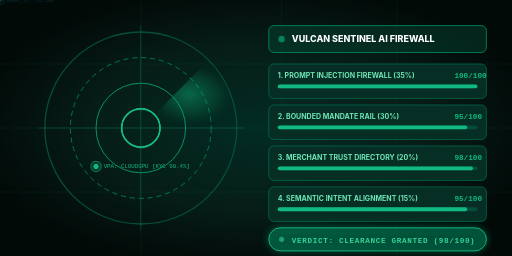
t = 0.00 s
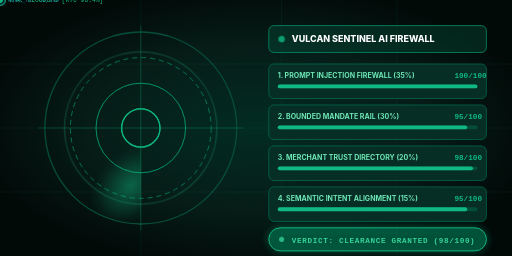
t = 1.50 s
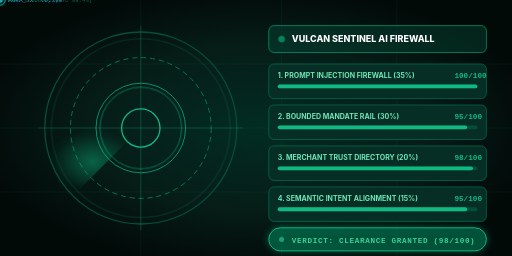
t = 2.00 s
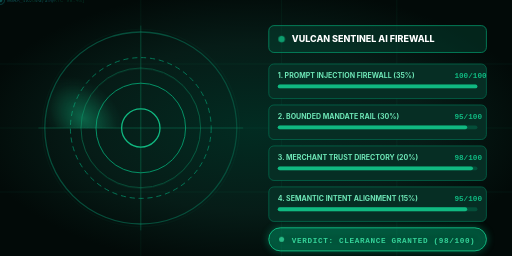
t = 2.50 s
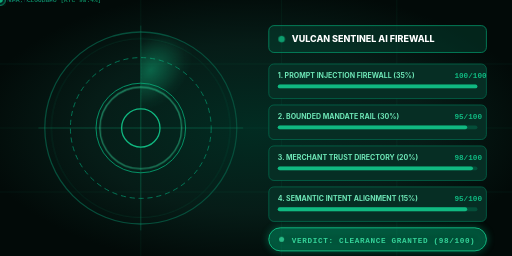
t = 3.50 s
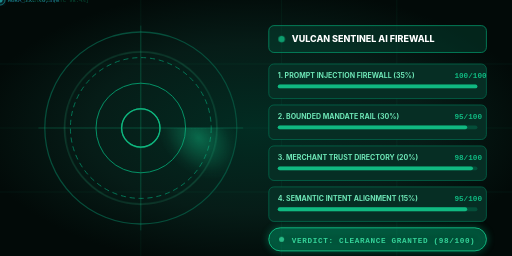
t = 4.50 s

The animated SVG that drew these frames (rendered in a browser with its animation timeline set to each time). Animation: 4 CSS @keyframes rules; one cycle of 5.50 s, repeats indefinitely.

<svg xmlns="http://www.w3.org/2000/svg" viewBox="0 0 800 400" width="100%" height="100%">
  <defs>
    <radialGradient id="radarBg" cx="50%" cy="50%" r="55%">
      <stop offset="0%" stop-color="#022c22" stop-opacity="1"/>
      <stop offset="60%" stop-color="#061c17" stop-opacity="1"/>
      <stop offset="100%" stop-color="#020a08" stop-opacity="1"/>
    </radialGradient>

    <radialGradient id="scanSweep" cx="50%" cy="50%" r="50%">
      <stop offset="0%" stop-color="#10b981" stop-opacity="0.45"/>
      <stop offset="80%" stop-color="#10b981" stop-opacity="0.05"/>
      <stop offset="100%" stop-color="#10b981" stop-opacity="0"/>
    </radialGradient>

    <filter id="emeraldGlow" x="-50%" y="-50%" width="200%" height="200%">
      <feGaussianBlur in="SourceGraphic" stdDeviation="6" result="blur"/>
      <feMerge>
        <feMergeNode in="blur"/>
        <feMergeNode in="SourceGraphic"/>
      </feMerge>
    </filter>
  </defs>

  <style>
    @keyframes radarRotate {
      0% { transform: rotate(0deg); }
      100% { transform: rotate(360deg); }
    }
    @keyframes pulseRing {
      0% { r: 30px; opacity: 0.8; }
      100% { r: 160px; opacity: 0; }
    }
    @keyframes pingTarget {
      0%, 100% { opacity: 0.2; transform: scale(0.9); }
      50% { opacity: 1; transform: scale(1.1); }
    }
    @keyframes pulseText {
      0%, 100% { opacity: 0.6; }
      50% { opacity: 1; }
    }

    .radar-beam {
      transform-origin: 220px 200px;
      animation: radarRotate 4s linear infinite;
    }
    .wave-1 {
      animation: pulseRing 3s ease-out infinite;
    }
    .wave-2 {
      animation: pulseRing 3s ease-out infinite 1.5s;
    }
    .blip-1 {
      animation: pingTarget 1.2s ease-in-out infinite;
    }
    .blip-2 {
      animation: pingTarget 1.8s ease-in-out infinite 0.6s;
    }
    .text-pulse {
      animation: pulseText 2s ease-in-out infinite;
    }
  </style>

  <!-- Background Base -->
  <rect width="800" height="400" fill="url(#radarBg)"/>

  <!-- Grid overlay -->
  <g opacity="0.1" stroke="#10b981" stroke-width="1">
    <line x1="0" y1="100" x2="800" y2="100"/>
    <line x1="0" y1="200" x2="800" y2="200"/>
    <line x1="0" y1="300" x2="800" y2="300"/>
    <line x1="220" y1="0" x2="220" y2="400"/>
    <line x1="440" y1="0" x2="440" y2="400"/>
    <line x1="620" y1="0" x2="620" y2="400"/>
  </g>

  <!-- ========================================================================= -->
  <!-- LEFT: RADAR DISK -->
  <!-- ========================================================================= -->
  <g transform="translate(0, 0)">
    <!-- Concentric radar circles -->
    <circle cx="220" cy="200" r="150" fill="none" stroke="#064e3b" stroke-width="2"/>
    <circle cx="220" cy="200" r="110" fill="none" stroke="#047857" stroke-width="1.5" stroke-dasharray="8 6"/>
    <circle cx="220" cy="200" r="70" fill="none" stroke="#059669" stroke-width="1.5"/>
    <circle cx="220" cy="200" r="30" fill="none" stroke="#10b981" stroke-width="2"/>

    <!-- Crosshairs -->
    <line x1="60" y1="200" x2="380" y2="200" stroke="#10b981" stroke-width="1" opacity="0.4"/>
    <line x1="220" y1="40" x2="220" y2="360" stroke="#10b981" stroke-width="1" opacity="0.4"/>

    <!-- Pulsing Radar Wave Rings -->
    <circle cx="220" cy="200" r="30" fill="none" stroke="#34d399" stroke-width="2" class="wave-1"/>
    <circle cx="220" cy="200" r="30" fill="none" stroke="#10b981" stroke-width="1.5" class="wave-2"/>

    <!-- Rotating Sweep Beam -->
    <g class="radar-beam">
      <path d="M 220 200 L 370 200 A 150 150 0 0 0 326 94 Z" fill="url(#scanSweep)"/>
      <line x1="220" y1="200" x2="370" y2="200" stroke="#34d399" stroke-width="2.5" filter="url(#emeraldGlow)"/>
    </g>

    <!-- Radar Target Blips -->
    <g class="blip-1" transform="translate(290, 140)">
      <circle cx="0" cy="0" r="4" fill="#38bdf8" filter="url(#emeraldGlow)"/>
      <circle cx="0" cy="0" r="8" fill="none" stroke="#38bdf8" stroke-width="1"/>
      <text x="12" y="3" font-family="monospace" font-size="9" fill="#38bdf8">AURA_TX: ₹6,390</text>
    </g>

    <g class="blip-2" transform="translate(150, 260)">
      <circle cx="0" cy="0" r="4" fill="#10b981" filter="url(#emeraldGlow)"/>
      <circle cx="0" cy="0" r="8" fill="none" stroke="#10b981" stroke-width="1"/>
      <text x="12" y="3" font-family="monospace" font-size="9" fill="#10b981">VPA: CLOUDGPU [KYC 98.4%]</text>
    </g>
  </g>

  <!-- ========================================================================= -->
  <!-- RIGHT: 4-PILLAR METRICS & LIVE DECISION MATRIX -->
  <!-- ========================================================================= -->
  <g transform="translate(420, 40)">
    <!-- Header -->
    <rect x="0" y="0" width="340" height="42" rx="8" fill="#064e3b" fill-opacity="0.4" stroke="#059669" stroke-width="1.2"/>
    <circle cx="20" cy="21" r="5" fill="#10b981" class="text-pulse"/>
    <text x="36" y="26" font-family="-apple-system, BlinkMacSystemFont, 'Segoe UI', Roboto, sans-serif" font-size="14" font-weight="800" fill="#ffffff">
      VULCAN SENTINEL AI FIREWALL
    </text>

    <!-- Pillar 1 -->
    <g transform="translate(0, 60)">
      <rect x="0" y="0" width="340" height="54" rx="8" fill="#062e24" stroke="#047857" stroke-width="1"/>
      <text x="14" y="22" font-family="-apple-system, BlinkMacSystemFont, 'Segoe UI', Roboto, sans-serif" font-size="11" font-weight="bold" fill="#6ee7b7">
        1. PROMPT INJECTION FIREWALL (35%)
      </text>
      <text x="290" y="22" font-family="monospace" font-size="12" font-weight="bold" fill="#10b981">100/100</text>
      <rect x="14" y="32" width="312" height="6" rx="3" fill="#044e39"/>
      <rect x="14" y="32" width="312" height="6" rx="3" fill="#10b981"/>
    </g>

    <!-- Pillar 2 -->
    <g transform="translate(0, 124)">
      <rect x="0" y="0" width="340" height="54" rx="8" fill="#062e24" stroke="#047857" stroke-width="1"/>
      <text x="14" y="22" font-family="-apple-system, BlinkMacSystemFont, 'Segoe UI', Roboto, sans-serif" font-size="11" font-weight="bold" fill="#6ee7b7">
        2. BOUNDED MANDATE RAIL (30%)
      </text>
      <text x="290" y="22" font-family="monospace" font-size="12" font-weight="bold" fill="#10b981">95/100</text>
      <rect x="14" y="32" width="312" height="6" rx="3" fill="#044e39"/>
      <rect x="14" y="32" width="296" height="6" rx="3" fill="#10b981"/>
    </g>

    <!-- Pillar 3 -->
    <g transform="translate(0, 188)">
      <rect x="0" y="0" width="340" height="54" rx="8" fill="#062e24" stroke="#047857" stroke-width="1"/>
      <text x="14" y="22" font-family="-apple-system, BlinkMacSystemFont, 'Segoe UI', Roboto, sans-serif" font-size="11" font-weight="bold" fill="#6ee7b7">
        3. MERCHANT TRUST DIRECTORY (20%)
      </text>
      <text x="290" y="22" font-family="monospace" font-size="12" font-weight="bold" fill="#10b981">98/100</text>
      <rect x="14" y="32" width="312" height="6" rx="3" fill="#044e39"/>
      <rect x="14" y="32" width="305" height="6" rx="3" fill="#10b981"/>
    </g>

    <!-- Pillar 4 -->
    <g transform="translate(0, 252)">
      <rect x="0" y="0" width="340" height="54" rx="8" fill="#062e24" stroke="#047857" stroke-width="1"/>
      <text x="14" y="22" font-family="-apple-system, BlinkMacSystemFont, 'Segoe UI', Roboto, sans-serif" font-size="11" font-weight="bold" fill="#6ee7b7">
        4. SEMANTIC INTENT ALIGNMENT (15%)
      </text>
      <text x="290" y="22" font-family="monospace" font-size="12" font-weight="bold" fill="#10b981">95/100</text>
      <rect x="14" y="32" width="312" height="6" rx="3" fill="#044e39"/>
      <rect x="14" y="32" width="296" height="6" rx="3" fill="#10b981"/>
    </g>

    <!-- Verdict Pill -->
    <g transform="translate(0, 316)">
      <rect x="0" y="0" width="340" height="36" rx="18" fill="#059669" fill-opacity="0.3" stroke="#10b981" stroke-width="1.5" filter="url(#emeraldGlow)"/>
      <circle cx="20" cy="18" r="4" fill="#34d399" class="text-pulse"/>
      <text x="36" y="23" font-family="monospace" font-size="12" font-weight="bold" fill="#34d399" letter-spacing="1">
        VERDICT: CLEARANCE GRANTED (98/100)
      </text>
    </g>
  </g>
</svg>
